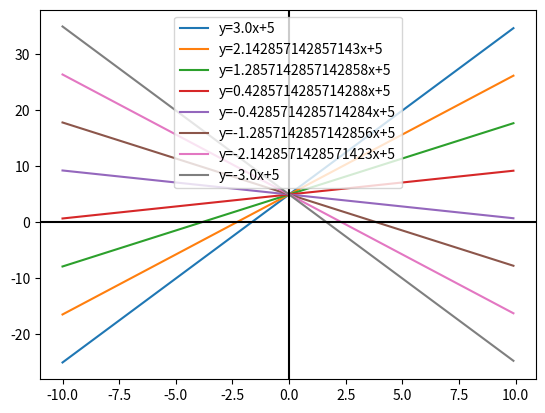

Source code (Python):
import matplotlib.pyplot as plt
import numpy as np

b = 5
a = np.linspace(3,-3,8)
x = np.arange(-10,10,0.1)
for a1 in a:
    y = a1 * x + b
    plt.plot(x,y,label=f'y={a1}x+{b}')
plt.legend()
plt.axhline(0, color='black')
plt.axvline(0, color='black')
plt.show()